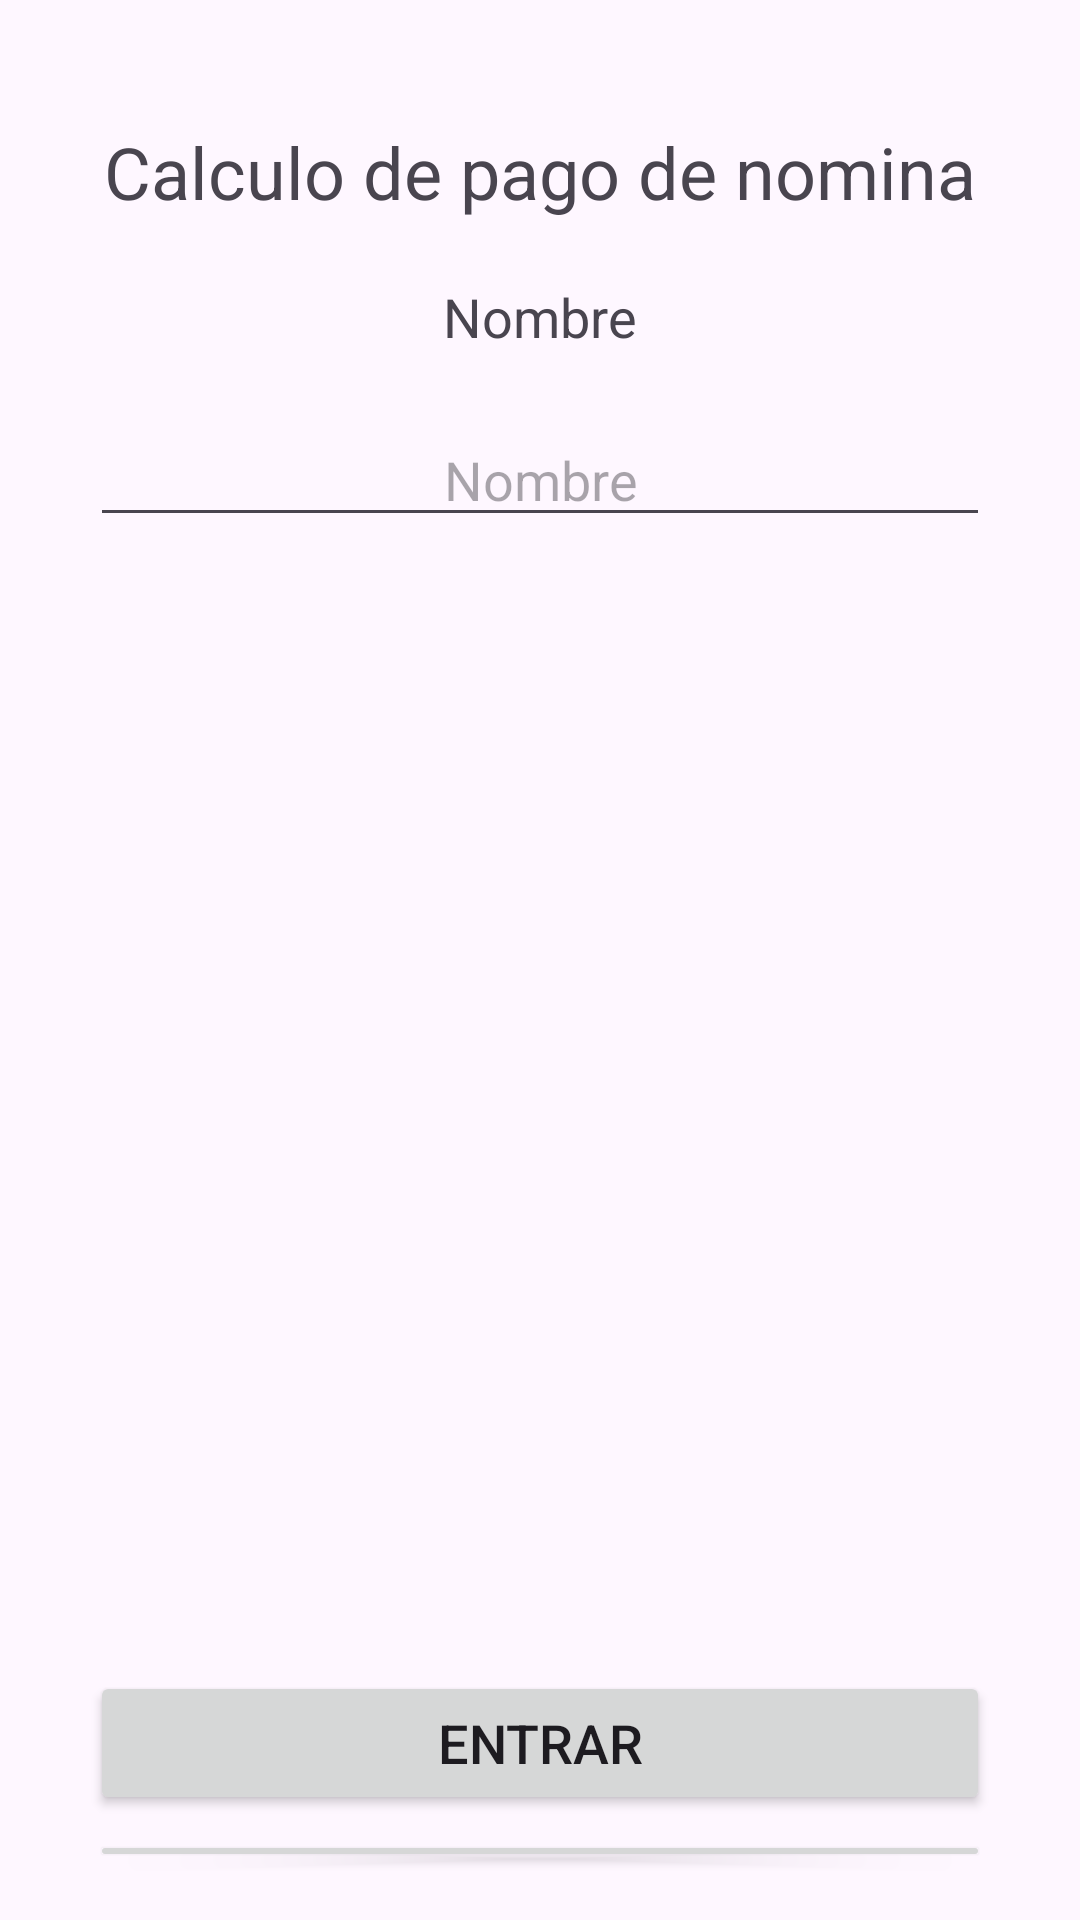

Here is an Android app screen rendered from its layout file. Give the layout XML and the strings, colors and styles it references.
<!-- AndroidManifest.xml: application theme Theme.Nomina -->
<!-- res/layout/activity_main.xml -->
<?xml version="1.0" encoding="utf-8"?>
<androidx.constraintlayout.widget.ConstraintLayout xmlns:android="http://schemas.android.com/apk/res/android"
    xmlns:tools="http://schemas.android.com/tools"
    android:layout_width="match_parent"
    android:layout_height="match_parent"
    tools:context=".MainActivity">

    <LinearLayout
        android:layout_width="match_parent"
        android:layout_height="match_parent"
        android:orientation="vertical"
        android:padding="16dp">

        <TextView
            android:layout_width="wrap_content"
            android:layout_height="wrap_content"
            android:text="@string/strNomina"
            android:textSize="24sp"
            android:layout_marginTop="25dp"
            android:layout_gravity="center"/>

        <TextView
            android:layout_width="wrap_content"
            android:layout_height="wrap_content"
            android:text="@string/strNombre"
            android:textSize="18sp"
            android:layout_marginVertical="20dp"
            android:layout_gravity="center"/>

        <EditText
            android:inputType="text"
            android:id="@+id/txtNombre"
            android:layout_width="300dp"
            android:layout_height="wrap_content"
            android:hint="@string/strNombre"
            android:layout_gravity="center"
            android:textAlignment="center"
            android:autofillHints="name"/>

        <ImageView
            android:contentDescription="@string/app_name"
            android:layout_width="300dp"
            android:layout_height="300dp"
            android:layout_gravity="center"
            android:layout_marginVertical="30dp"
            android:src="@drawable/empresa_logo"/>

        <Button
            android:id="@+id/btnEntrar"
            android:layout_width="300dp"
            android:layout_height="wrap_content"
            android:layout_marginTop="18dp"
            android:text="@string/strEntrar"
            android:textSize="18sp"
            android:layout_gravity="center"
            android:layout_marginBottom="5dp"/>

        <Button
            android:id="@+id/btnSalir"
            android:layout_width="300dp"
            android:layout_height="wrap_content"
            android:text="@string/strRegresar"
            android:textSize="18sp"
            android:layout_gravity="center"
            />

    </LinearLayout>

</androidx.constraintlayout.widget.ConstraintLayout>
<!-- resources referenced by this layout -->
<resources>
  <string name="app_name">Nomina</string>
  <string name="strEntrar">Entrar</string>
  <string name="strNombre">Nombre</string>
  <string name="strNomina">Calculo de pago de nomina</string>
  <string name="strRegresar">Regresar</string>
  <style name="Theme.Nomina" parent="Base.Theme.Nomina" />
  <style name="Base.Theme.Nomina" parent="Theme.Material3.DayNight.NoActionBar">
          
          
      </style>
</resources>
